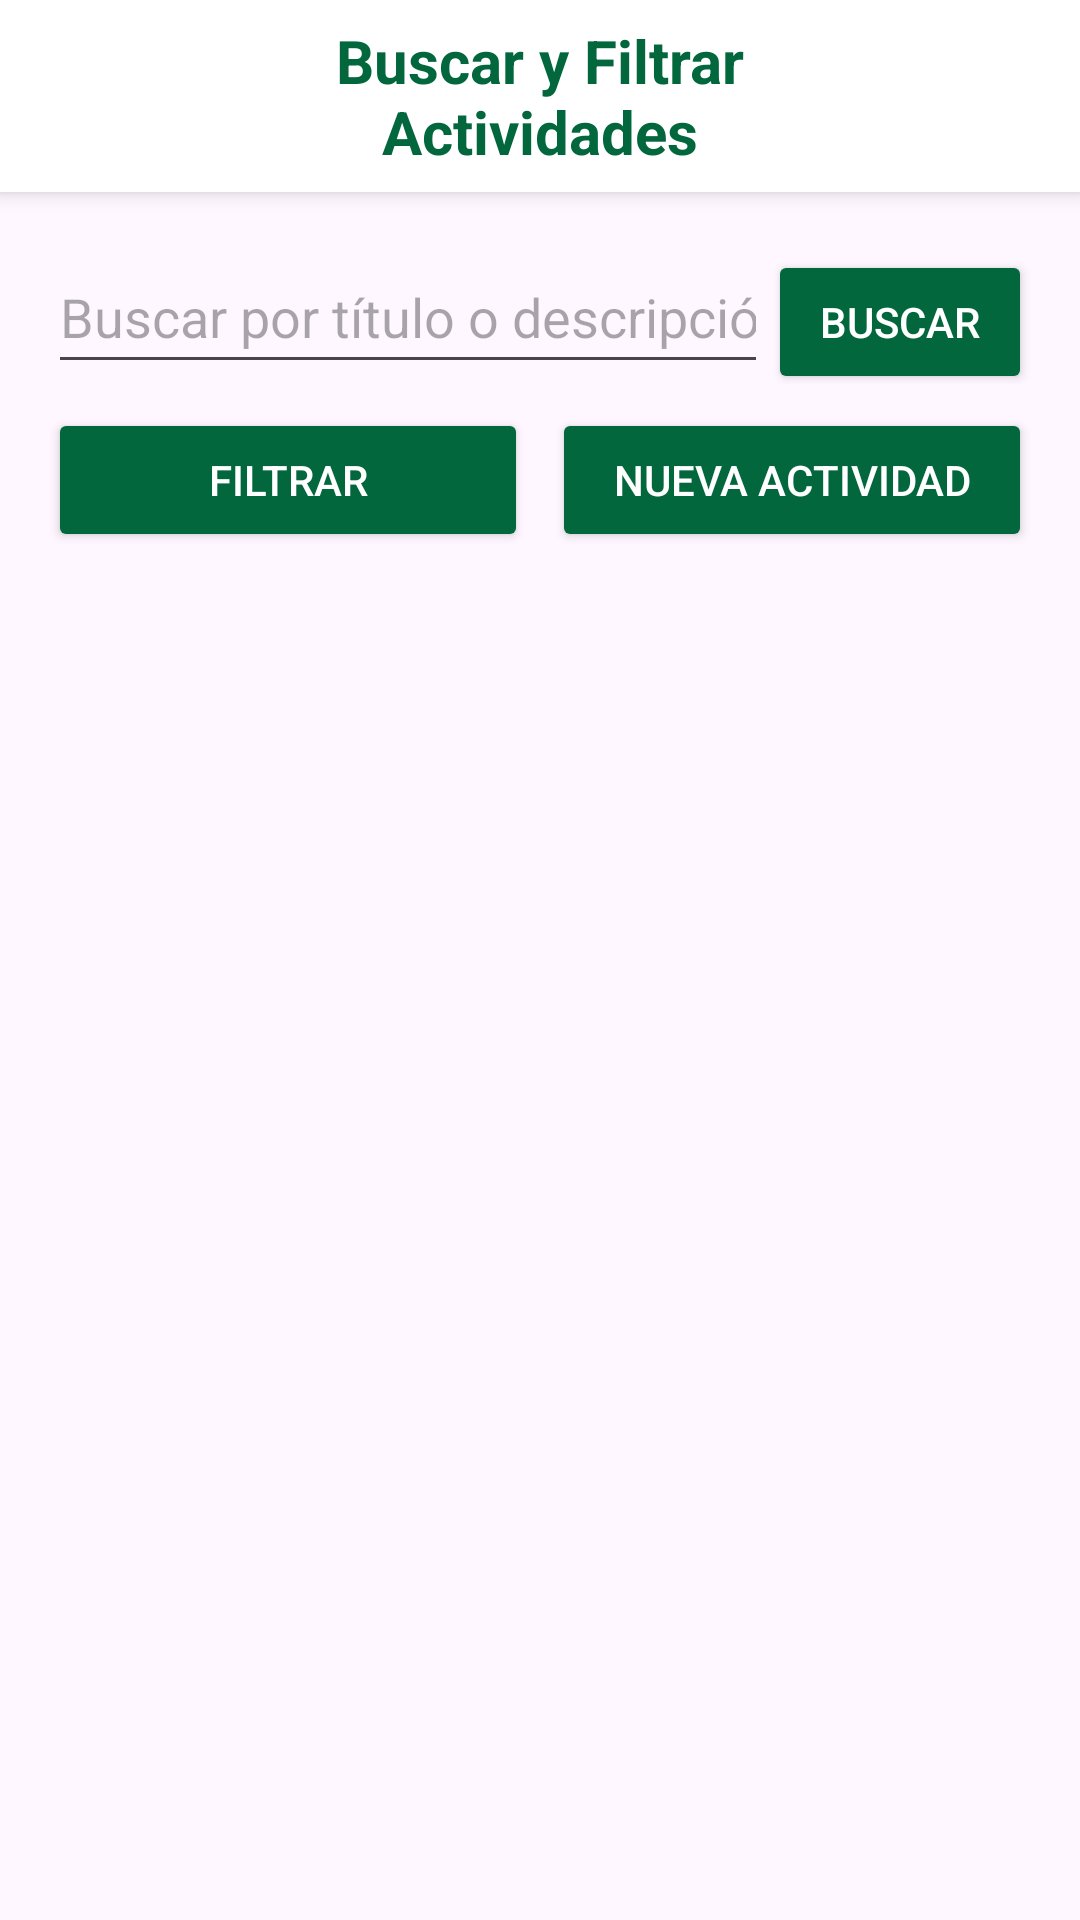

This screen was rendered from an Android layout file. Write that file and the resources it references.
<!-- AndroidManifest.xml: application theme Theme.PanasCoop -->
<!-- res/layout/buscar_actividad.xml -->
<?xml version="1.0" encoding="utf-8"?>
<LinearLayout xmlns:android="http://schemas.android.com/apk/res/android"
    xmlns:app="http://schemas.android.com/apk/res-auto"
    xmlns:tools="http://schemas.android.com/tools"
    android:id="@+id/main"
    android:layout_width="match_parent"
    android:layout_height="match_parent"
    android:orientation="vertical"
    tools:context=".BuscarActividad">


    
    <LinearLayout
        android:layout_width="match_parent"
        android:layout_height="?attr/actionBarSize"
        android:orientation="horizontal"
        android:paddingHorizontal="16dp"
        android:background="@android:color/white"
        android:elevation="4dp"
        android:gravity="center_vertical">

        <androidx.appcompat.widget.AppCompatImageButton
            android:id="@+id/btnMenu"
            android:layout_width="48dp"
            android:layout_height="48dp"
            android:src="@drawable/menuhamburguesa"
            android:scaleType="centerInside"
            android:padding="12dp"
            app:tint="#03673E"
            android:contentDescription="Menú principal"
            android:background="?attr/selectableItemBackgroundBorderless"/>

        <TextView
            android:layout_width="match_parent"
            android:layout_height="wrap_content"
            android:text="Buscar y Filtrar Actividades"
            android:textSize="20sp"
            android:textColor="#03673E"
            android:textStyle="bold"
            android:gravity="center"
            android:layout_marginEnd="48dp"/>
    </LinearLayout>
    
    <LinearLayout
        android:layout_width="match_parent"
        android:layout_height="match_parent"
        android:orientation="vertical"
        android:padding="16dp">

        
        <LinearLayout
            android:layout_width="match_parent"
            android:layout_height="wrap_content"
            android:orientation="horizontal">

            <EditText
                android:id="@+id/etSearch"
                android:layout_width="0dp"
                android:layout_height="48dp"
                android:layout_weight="1"
                android:hint="Buscar por título o descripción..."
                android:inputType="text"
                tools:ignore="VisualLintTextFieldSize"/>

            <Button
                android:id="@+id/btnSearch"
                android:layout_width="wrap_content"
                android:layout_height="wrap_content"
                android:text="Buscar"
                android:backgroundTint="#03673E"
                android:textColor="@android:color/white"/>
        </LinearLayout>

        
        <LinearLayout
            android:layout_width="match_parent"
            android:layout_height="wrap_content"
            android:orientation="horizontal"
            android:layout_marginTop="8dp">

            <Button
                android:id="@+id/btnFilters"
                android:layout_width="0dp"
                android:layout_height="wrap_content"
                android:layout_weight="1"
                android:text="Filtrar"
                android:backgroundTint="#03673E"
                android:textColor="@android:color/white"/>

            <Button
                android:id="@+id/btnNewActivity"
                android:layout_width="0dp"
                android:layout_height="wrap_content"
                android:layout_weight="1"
                android:text="Nueva Actividad"
                android:layout_marginStart="8dp"
                android:backgroundTint="#03673E"
                android:textColor="@android:color/white"/>
        </LinearLayout>

        
        <androidx.recyclerview.widget.RecyclerView
            android:id="@+id/rvActivities"
            android:layout_width="match_parent"
            android:layout_height="match_parent"
            android:layout_marginTop="16dp"/>
    </LinearLayout>

    
    <LinearLayout
        android:id="@+id/menuDrawer"
        android:layout_width="240dp"
        android:layout_height="match_parent"
        android:orientation="vertical"
        android:background="@android:color/white"
        android:elevation="8dp"
        android:visibility="gone"
        android:layout_gravity="start">

        <TextView
            android:layout_width="match_parent"
            android:layout_height="wrap_content"
            android:text="Menú"
            android:textSize="18sp"
            android:textColor="#03673E"
            android:textStyle="bold"
            android:padding="16dp"
            android:background="#EEEEEE"/>

        <Button
            android:id="@+id/btnActivityList"
            android:layout_width="match_parent"
            android:layout_height="wrap_content"
            android:text="Lista de Actividades"
            android:textColor="#03673E"
            android:background="?attr/selectableItemBackground"
            android:textAllCaps="false"
            android:gravity="start"
            android:padding="16dp"/>

        <Button
            android:id="@+id/btnSearchFilter"
            android:layout_width="match_parent"
            android:layout_height="wrap_content"
            android:text="Buscar y Filtrar Actividades"
            android:textColor="#03673E"

            android:textAllCaps="false"
            android:gravity="start"
            android:padding="16dp"/>

        <Button
            android:id="@+id/btnPromotedActivities"
            android:layout_width="match_parent"
            android:layout_height="wrap_content"
            android:text="Actividades Promocionadas"
            android:textColor="#03673E"
            android:background="?attr/selectableItemBackground"
            android:textAllCaps="false"
            android:gravity="start"
            android:padding="16dp"/>

        <Button
            android:id="@+id/btnNotificationSettings"
            android:layout_width="match_parent"
            android:layout_height="wrap_content"
            android:text="Configurar Notificaciones"
            android:textColor="#03673E"
            android:background="?attr/selectableItemBackground"
            android:textAllCaps="false"
            android:gravity="start"
            android:padding="16dp"/>

        <Button
            android:id="@+id/btnSocialMedia"
            android:layout_width="match_parent"
            android:layout_height="wrap_content"
            android:text="Publicar en Redes Sociales"
            android:textColor="#03673E"
            android:background="?attr/selectableItemBackground"
            android:textAllCaps="false"
            android:gravity="start"
            android:padding="16dp"/>

        <Button
            android:id="@+id/btnAttendanceManagement"
            android:layout_width="match_parent"
            android:layout_height="wrap_content"
            android:text="Gestionar Asistencia"
            android:textColor="#03673E"
            android:background="?attr/selectableItemBackground"
            android:textAllCaps="false"
            android:gravity="start"
            android:padding="16dp"/>
    </LinearLayout>
</LinearLayout>
<!-- resources referenced by this layout -->
<resources>
  <style name="Theme.PanasCoop" parent="Base.Theme.PanasCoop" />
  <style name="Base.Theme.PanasCoop" parent="Theme.Material3.DayNight.NoActionBar">
          
          
      </style>
</resources>
